Image classification data set "ARIAC_2023" (KshitijKarnawat/ARIAC_2023 on GitHub). Class labels (4): battery, pump, regulator, sensor.

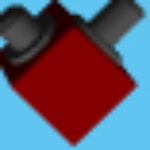
Label: regulator

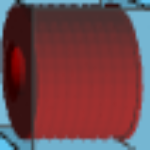
Label: pump

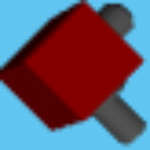
Label: regulator

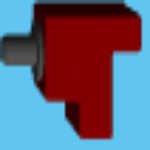
Label: sensor

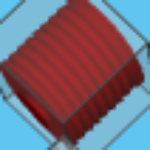
Label: pump

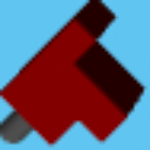
Label: sensor
